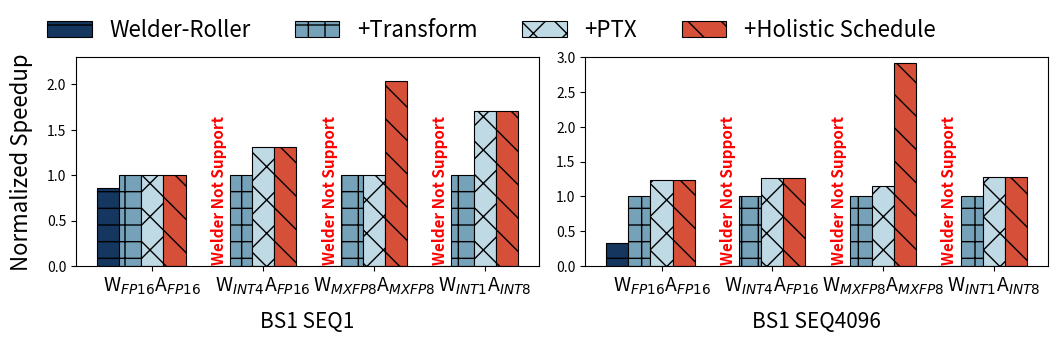

Source code (Python): (Note: this script raises an exception after producing the figure.)
import matplotlib.pyplot as plt
import matplotlib.gridspec as gridspec
import numpy as np
import matplotlib.ticker as ticker

colers_sets = [
    # nilu
    (20 / 255, 54 / 255, 95 / 255),
    (118 / 255, 162 / 255, 185 / 255),
    (191 / 255, 217 / 255, 229 / 255),
    (214 / 255, 79 / 255, 56 / 255),
    (112 / 255, 89 / 255, 146 / 255),
    # dori
    (169 / 255, 115 / 255, 153 / 255),
    (248 / 255, 242 / 255, 236 / 255),
    (214 / 255, 130 / 255, 148 / 255),
    (243 / 255, 191 / 255, 202 / 255),
    # xiao
    (49 / 255, 102 / 255, 88 / 255),
    (94 / 255, 166 / 255, 156 / 255),
    (194 / 255, 207 / 255, 162 / 255),
    (164 / 255, 121 / 255, 158 / 255),
    # coller
    (124 / 255, 134 / 255, 65 / 255),
    (185 / 255, 198 / 255, 122 / 255),
    (248 / 255, 231 / 255, 210 / 255),
    (182 / 255, 110 / 255, 151 / 255),
]
hatch_patterns = ["-", "+", "x", "\\", "*", "o", "O", "."]

b1s1_providers = [
    "W$_{FP16}$A$_{FP16}$",
    "W$_{INT4}$A$_{FP16}$",
    "W$_{MXFP8}$A$_{MXFP8}$",
    "W$_{INT1}$A$_{INT8}$",
]
llama2_times_data = [
    ("Welder-Roller", [1.206272, 0, 0, 0]),
    ("+Transform", [1.0305, 0.449436135, 1.72799265, 0.26879486]),
    ("+PTX", [1.0305, 0.3437, 1.72799265, 0.1571]),
    ("+Holistic Schedule", [1.0305, 0.3437, 0.8467, 0.1571]),
]

# 创建一个figure实例
fig = plt.figure(figsize=(12, 3.8))
# 获取Torch-Inductor的时间值
_1x_baseline = "+Transform"

# draw for bs1_seq1
_1x_baseline_times = dict(llama2_times_data)[_1x_baseline]

# 计算其他方法相对于Torch-Inductor的加速比
speed_up_data = []
for label, times in llama2_times_data:
    speed_up = [p_i / t if t != 0 else 0 for p_i, t in zip(_1x_baseline_times, times)]
    speed_up_data.append((label, speed_up))

# Create an array for x-axis positions
x = np.arange(len(b1s1_providers))


# Set the width of the bars
bar_width = 0.2

max_speedup = np.ceil(max([max(speedup) for _, speedup in speed_up_data]))

# 设置网格布局
gs = gridspec.GridSpec(1, 2, figure=fig, wspace=0.1)
ax0 = fig.add_subplot(gs[0, 0])

# Create bars using a loop
for i, (label, speedup) in enumerate(speed_up_data):
    print(label, speedup)
    rec = ax0.bar(
        x + i * bar_width,
        speedup,
        bar_width,
        label=label,
        linewidth=0.8,
        edgecolor="black",
        hatch=hatch_patterns[i % 8],
        color=colers_sets[i],
    )
    for rect in rec:
        height = rect.get_height()
        if height == 0:
            if label == "TVM_TensorIR":
                warning_text = f"Meta Not Support"
            else:
                warning_text = f"Welder Not Support"
            ax0.text(
                rect.get_x() + rect.get_width() / 2,
                height + 0.02,
                warning_text,
                ha="center",
                va="bottom",
                fontsize=11,
                rotation=90,
                color="red",
                weight="bold",
            )
ax0.set_xticks(x + len(speed_up_data) * bar_width / 2)
ax0.set_xticklabels(b1s1_providers, fontsize=14)
# set y axis range
ax0.set_ylim(0, 2.3)
b1s4096_providers = [
    "W$_{FP16}$A$_{FP16}$",
    "W$_{INT4}$A$_{FP16}$",
    "W$_{MXFP8}$A$_{MXFP8}$",
    "W$_{INT1}$A$_{INT8}$",
]
b1s4096_llama2_times_data = [
    ("Welder-Roller", [124, 0, 0, 0]),
    ("+Transform", [41.84999636, 37.69587371, 106.5852877, 31.25220761]),
    ("+PTX", [33.7857, 29.94758645, 92.32923136, 24.44975112]),
    ("+Holistic Schedule", [33.7857, 29.94758645, 36.6284164, 24.44975112]),
]
_1x_baseline = "+Transform"

# draw for bs1_seq1
_1x_baseline_times = dict(b1s4096_llama2_times_data)[_1x_baseline]
# 计算其他方法相对于Torch-Inductor的加速比
speed_up_data = []
for label, times in b1s4096_llama2_times_data:
    # if label != _1x_baseline:
    speed_up = [p_i / t if t != 0 else 0 for p_i, t in zip(_1x_baseline_times, times)]
    speed_up_data.append((label, speed_up))

ax1 = fig.add_subplot(gs[0, 1])
# Create bars using a loop
for i, (label, speedup) in enumerate(speed_up_data):
    rec = ax1.bar(
        x + i * bar_width,
        speedup,
        bar_width,
        label=label,
        linewidth=0.8,
        edgecolor="black",
        hatch=hatch_patterns[i % 8],
        color=colers_sets[i],
    )
    for rect in rec:
        height = rect.get_height()
        if height == 0:
            if label == "TVM_TensorIR":
                warning_text = f"Meta Not Support"
            else:
                warning_text = f"Welder Not Support"
            ax1.text(
                rect.get_x() + rect.get_width() / 2,
                height + 0.02,
                warning_text,
                ha="center",
                va="bottom",
                fontsize=11,
                rotation=90,
                color="red",
                weight="bold",
            )
ax1.set_xticks(x + len(speed_up_data) * bar_width / 2)
ax1.set_xticklabels(b1s4096_providers, fontsize=14)
# set ylabels font size
ax1.set_yticklabels(ax1.get_yticks(), fontsize=10)

# 调整图例位置和大小
legend_fontsize = 16
handles, labels = ax0.get_legend_handles_labels()

order = ["Welder-Roller", "+Transform", "+PTX", "+Holistic Schedule"]

# Create new lists in the desired order
ordered_handles = []
ordered_labels = []

for label in order:
    index = labels.index(label)
    ordered_handles.append(handles[index])
    ordered_labels.append(labels[index])
# set ax0's y font size

plt.legend(
    ordered_handles,
    ordered_labels,
    ncol=len(ordered_handles),
    bbox_to_anchor=(0.8, 1.28),
    fontsize=legend_fontsize,
    frameon=False,
)

xlabel_fontsize = 15
ax0.set_xlabel("BS1 SEQ1", fontsize=xlabel_fontsize, labelpad=10)
ax1.set_xlabel("BS1 SEQ4096", fontsize=xlabel_fontsize, labelpad=10)
ax0.set_ylabel("Normalized Speedup", fontsize=16, labelpad=10)

ax1.set_ylim(0, max_speedup)
# Generate a list of labels based on the new y-axis range
# y_ticks = np.arange(0, max_speedup * 1.1, 1.0)  # You can define the step based on your preference
# ax0.set_yticks(y_ticks)  # This sets the y-ticks to be at the locations you specify
# ax0.set_yticklabels([str(tick) for tick in y_ticks], fontsize=10)  # This sets the y-tick labels with the desired fontsize

# 调整布局以避免图例被遮挡
# plt.subplots_adjust(top=0.75, bottom=-0.15, left=0.15)
plt.subplots_adjust(top=0.75, bottom=0.2, left=0.13, right=0.94)

# 保存图形
plt.savefig(
    "pdf/optimization_breakdown.pdf",
    bbox_inches="tight",
)
plt.savefig(
    "png/optimization_breakdown.png",
    bbox_inches="tight",
    transparent=False,
    dpi=255,
)
